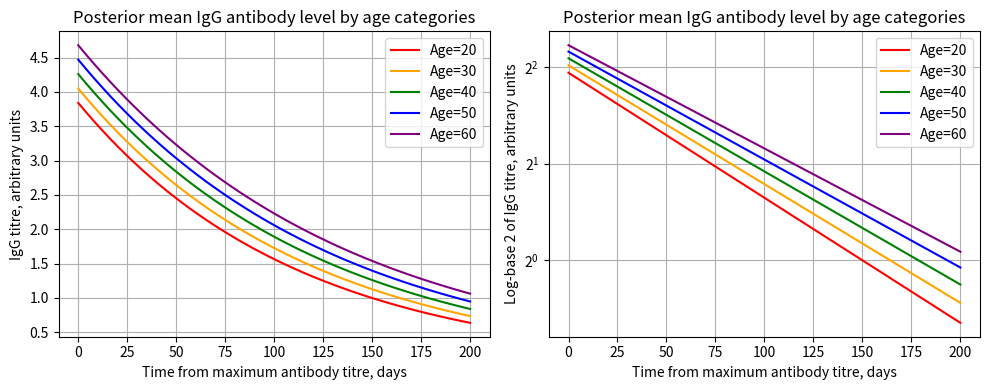

Reproduce this figure in Python.
import matplotlib.pyplot as plt
import numpy as np


def f(t, A, b):
    """Function modelling IgG antibody levels

    Args:
        t (np.linspace): time values
        A (float): maximum antibody level
        b (float): reciprocal of the mean half life

    Returns:
        np.linspace: Returns the corresponding antibody levels
    """

    return A * 2 ** (-b * t)


# create figure
fig, axes = plt.subplots(1, 2, figsize=(10, 4))

# Values from Lumley et al. paper for ages 41
intercept_41 = 4.26
half_life_41 = 85.38

# Values from Lumley et al. paper for interpolating across ages
intercept_change = 0.21
half_life_change = 4.07

# time values
t = np.linspace(0, 200)

# match graph colours with the paper
colours = ['red', 'orange', 'green', 'blue', 'purple']

# begin from age 21
age = 21

# loop through all reference ages
while age < 62:

    # calculate multiplier of change values
    age_difference_factor = int((age - 41) / 10)

    # select plot colour from array
    plot_colour = colours[age_difference_factor + 2]

    # calculate intercept and decay values
    A = intercept_41 + age_difference_factor * intercept_change
    b = 1 / (half_life_41 + age_difference_factor * half_life_change)

    # return plots for correspinding constants
    igg_plot = f(t, A, b)

    # plot standard graph and log-2 graph
    axes[0].plot(t, igg_plot, color=plot_colour, label=f'Age={age-1}')
    axes[1].plot(t, igg_plot, color=plot_colour, label=f'Age={age-1}')
    axes[1].set_yscale('log', base=2)

    # increment age
    age += 10

# set up first plot
axes[0].set_xlabel('Time from maximum antibody titre, days')
axes[0].set_ylabel('IgG titre, arbitrary units')
axes[0].set_title('Posterior mean IgG antibody level by age categories')
axes[0].legend()
axes[0].grid(True)

# set up second plot
axes[1].set_xlabel('Time from maximum antibody titre, days')
axes[1].set_ylabel('Log-base 2 of IgG titre, arbitrary units')
axes[1].set_title('Posterior mean IgG antibody level by age categories')
axes[1].legend()
axes[1].grid(True)

# format layout of pane
plt.tight_layout()

# save the plot in the current directory
plt.savefig('IgG_validation_graphs.png')

# display plot pane
plt.show()
